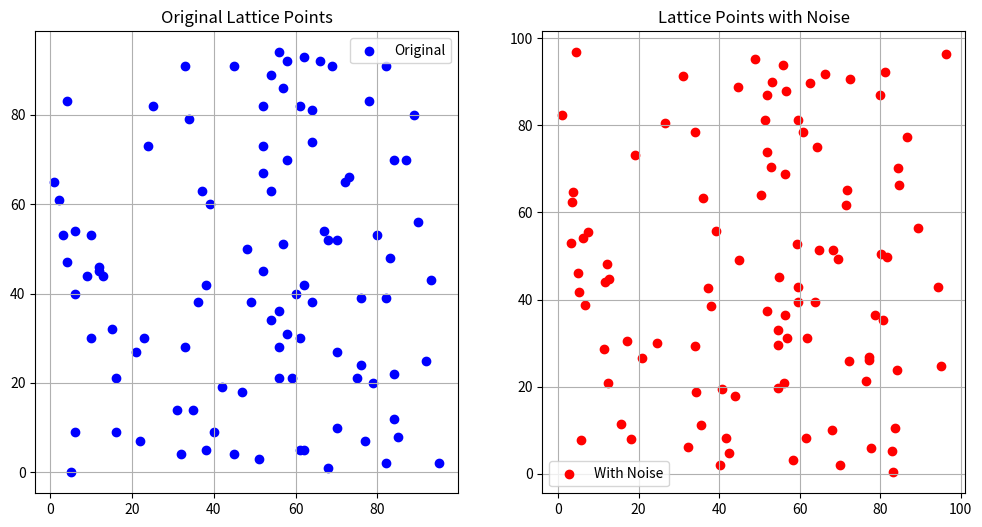

This figure's Python source:
import numpy as np
import matplotlib.pyplot as plt
from mpl_toolkits.mplot3d import Axes3D

class MLWEVisualizer:
    def __init__(self, dimension=2, q=97, sigma=2.0):
        """
        Initialize MLWE visualizer
        dimension: lattice dimension
        q: modulus
        sigma: standard deviation of Gaussian noise
        """
        self.dimension = dimension
        self.q = q
        self.sigma = sigma
        
    def generate_lattice_points(self, n_points=100):
        """Generate lattice points"""
        points = np.random.randint(0, self.q, size=(n_points, self.dimension))
        return points
    
    def add_gaussian_noise(self, points):
        """Add Gaussian noise"""
        noise = np.random.normal(0, self.sigma, points.shape)
        noisy_points = (points + noise) % self.q
        return noisy_points
    
    def visualize_2d(self, points, noisy_points):
        """2D visualization"""
        plt.figure(figsize=(12, 6))
        
        # Original lattice points
        plt.subplot(121)
        plt.scatter(points[:, 0], points[:, 1], c='blue', label='Original')
        plt.title('Original Lattice Points')
        plt.grid(True)
        plt.legend()
        
        # Points with noise
        plt.subplot(122)
        plt.scatter(noisy_points[:, 0], noisy_points[:, 1], 
                   c='red', label='With Noise')
        plt.title('Lattice Points with Noise')
        plt.grid(True)
        plt.legend()
        
        plt.show()
        
    def visualize_3d(self, points, noisy_points):
        """3D visualization (if dimension is 3)"""
        if self.dimension != 3:
            print("Only 3D visualization is supported")
            return
            
        fig = plt.figure(figsize=(12, 6))
        
        # Original lattice points
        ax1 = fig.add_subplot(121, projection='3d')
        ax1.scatter(points[:, 0], points[:, 1], points[:, 2], 
                   c='blue', label='Original')
        ax1.set_title('Original Lattice Points')
        ax1.legend()
        
        # Points with noise
        ax2 = fig.add_subplot(122, projection='3d')
        ax2.scatter(noisy_points[:, 0], noisy_points[:, 1], noisy_points[:, 2], 
                   c='red', label='With Noise')
        ax2.set_title('Lattice Points with Noise')
        ax2.legend()
        
        plt.show()
    
    def calculate_noise_statistics(self, points, noisy_points):
        """Calculate noise statistics"""
        noise = (noisy_points - points) % self.q
        return {
            'mean': np.mean(noise),
            'std': np.std(noise),
            'max': np.max(noise),
            'min': np.min(noise)
        }

def demo():
    """Demonstrate basic functionality"""
    # Create visualizer instance
    visualizer = MLWEVisualizer(dimension=2, q=97, sigma=2.0)
    
    # Generate lattice points
    points = visualizer.generate_lattice_points(n_points=100)
    
    # Add noise
    noisy_points = visualizer.add_gaussian_noise(points)
    
    # Visualize
    visualizer.visualize_2d(points, noisy_points)
    
    # Calculate and display noise statistics
    stats = visualizer.calculate_noise_statistics(points, noisy_points)
    print("\nNoise Statistics:")
    print(f"Mean: {stats['mean']:.2f}")
    print(f"Standard Deviation: {stats['std']:.2f}")
    print(f"Maximum: {stats['max']:.2f}")
    print(f"Minimum: {stats['min']:.2f}")

if __name__ == "__main__":
    demo()